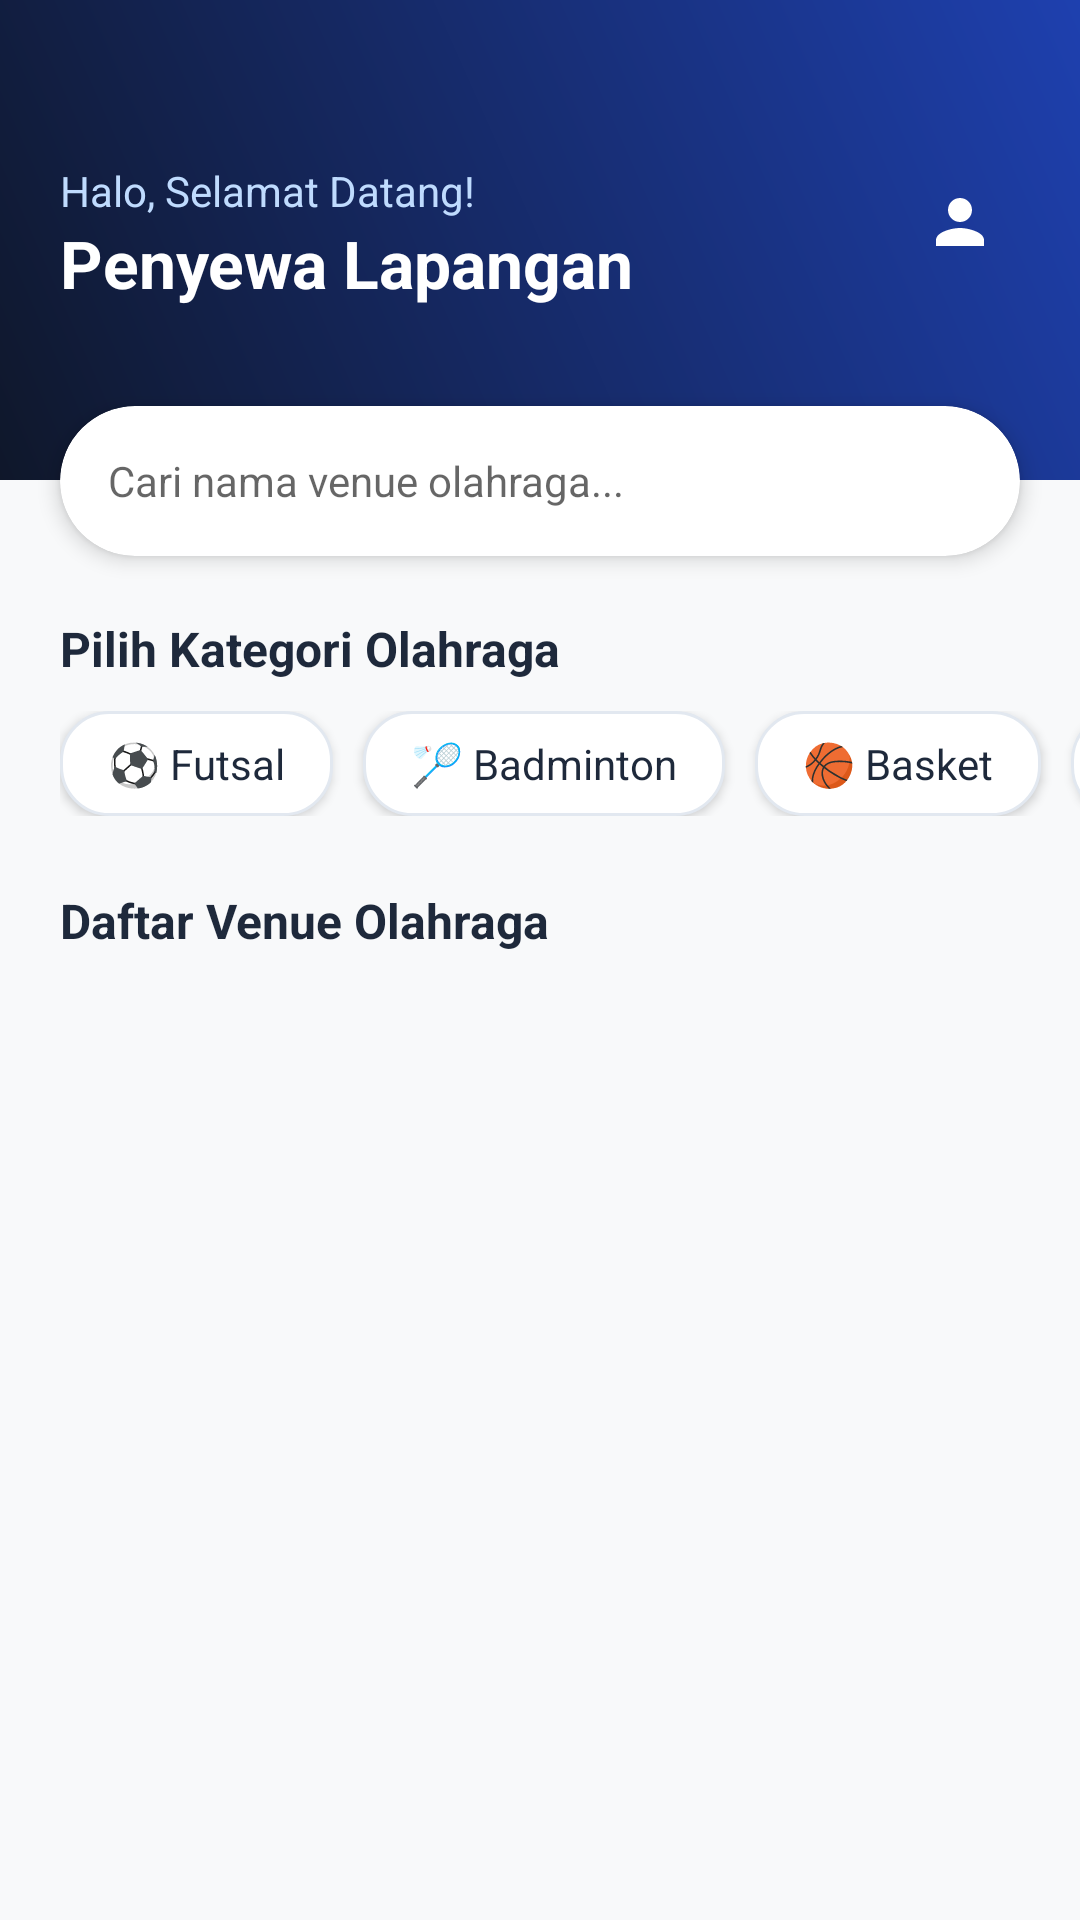

Here is an Android app screen rendered from its layout file. Give the layout XML and the strings, colors and styles it references.
<!-- AndroidManifest.xml: application theme Theme.Asalaga1 -->
<!-- res/layout/fragment_customer_home.xml -->
<?xml version="1.0" encoding="utf-8"?>
<androidx.constraintlayout.widget.ConstraintLayout xmlns:android="http://schemas.android.com/apk/res/android"
    xmlns:app="http://schemas.android.com/apk/res-auto"
    android:layout_width="match_parent"
    android:layout_height="match_parent"
    android:background="@color/bg_light">

    
    <View
        android:id="@+id/home_header"
        android:layout_width="match_parent"
        android:layout_height="160dp"
        android:background="@drawable/bg_gradient_blue"
        app:layout_constraintTop_toTopOf="parent" />

    <TextView
        android:id="@+id/tv_home_welcome"
        android:layout_width="wrap_content"
        android:layout_height="wrap_content"
        android:layout_marginStart="20dp"
        android:layout_marginTop="54dp"
        android:text="Halo, Selamat Datang!"
        android:textColor="#BFDBFE"
        android:textSize="14sp"
        app:layout_constraintStart_toStartOf="parent"
        app:layout_constraintTop_toTopOf="parent" />

    <ImageButton
        android:id="@+id/btn_customer_profile"
        android:layout_width="40dp"
        android:layout_height="40dp"
        android:layout_marginTop="54dp"
        android:layout_marginEnd="20dp"
        android:background="?attr/selectableItemBackgroundBorderless"
        android:src="@drawable/ic_profile"
        android:contentDescription="Profil"
        app:tint="@color/white"
        app:layout_constraintEnd_toEndOf="parent"
        app:layout_constraintTop_toTopOf="parent" />

    <TextView
        android:id="@+id/tv_home_user_name"
        android:layout_width="wrap_content"
        android:layout_height="wrap_content"
        android:layout_marginStart="20dp"
        android:text="Penyewa Lapangan"
        android:textColor="@color/white"
        android:textSize="22sp"
        android:textStyle="bold"
        app:layout_constraintStart_toStartOf="parent"
        app:layout_constraintTop_toBottomOf="@id/tv_home_welcome" />

    
    <androidx.cardview.widget.CardView
        android:id="@+id/cv_search"
        android:layout_width="match_parent"
        android:layout_height="50dp"
        android:layout_marginHorizontal="20dp"
        android:layout_marginTop="-25dp"
        app:cardCornerRadius="25dp"
        app:cardElevation="4dp"
        app:layout_constraintTop_toBottomOf="@id/home_header">

        <LinearLayout
            android:layout_width="match_parent"
            android:layout_height="match_parent"
            android:gravity="center_vertical"
            android:orientation="horizontal"
            android:paddingHorizontal="16dp">

            <EditText
                android:id="@+id/et_home_search"
                android:layout_width="match_parent"
                android:layout_height="match_parent"
                android:background="@null"
                android:hint="Cari nama venue olahraga..."
                android:imeOptions="actionSearch"
                android:inputType="text"
                android:textColor="@color/text_dark"
                android:textSize="14sp" />
        </LinearLayout>
    </androidx.cardview.widget.CardView>

    
    <TextView
        android:id="@+id/tv_cat_title"
        android:layout_width="wrap_content"
        android:layout_height="wrap_content"
        android:layout_marginStart="20dp"
        android:layout_marginTop="20dp"
        android:text="Pilih Kategori Olahraga"
        android:textColor="@color/text_dark"
        android:textSize="16sp"
        android:textStyle="bold"
        app:layout_constraintStart_toStartOf="parent"
        app:layout_constraintTop_toBottomOf="@id/cv_search" />

    
    <HorizontalScrollView
        android:id="@+id/scroll_categories"
        android:layout_width="match_parent"
        android:layout_height="wrap_content"
        android:layout_marginTop="10dp"
        android:scrollbars="none"
        android:paddingHorizontal="20dp"
        android:clipToPadding="false"
        app:layout_constraintTop_toBottomOf="@id/tv_cat_title">

        <LinearLayout
            android:layout_width="wrap_content"
            android:layout_height="wrap_content"
            android:orientation="horizontal"
            android:paddingBottom="8dp">

            
            <TextView
                android:id="@+id/btn_cat_futsal"
                android:layout_width="wrap_content"
                android:layout_height="wrap_content"
                android:layout_marginEnd="10dp"
                android:background="@drawable/bg_rounded_card"
                android:elevation="2dp"
                android:paddingHorizontal="16dp"
                android:paddingVertical="8dp"
                android:text="⚽ Futsal"
                android:textColor="@color/text_dark"
                android:textSize="14sp" />

            
            <TextView
                android:id="@+id/btn_cat_badminton"
                android:layout_width="wrap_content"
                android:layout_height="wrap_content"
                android:layout_marginEnd="10dp"
                android:background="@drawable/bg_rounded_card"
                android:elevation="2dp"
                android:paddingHorizontal="16dp"
                android:paddingVertical="8dp"
                android:text="🏸 Badminton"
                android:textColor="@color/text_dark"
                android:textSize="14sp" />

            
            <TextView
                android:id="@+id/btn_cat_basketball"
                android:layout_width="wrap_content"
                android:layout_height="wrap_content"
                android:layout_marginEnd="10dp"
                android:background="@drawable/bg_rounded_card"
                android:elevation="2dp"
                android:paddingHorizontal="16dp"
                android:paddingVertical="8dp"
                android:text="🏀 Basket"
                android:textColor="@color/text_dark"
                android:textSize="14sp" />

            
            <TextView
                android:id="@+id/btn_cat_tennis"
                android:layout_width="wrap_content"
                android:layout_height="wrap_content"
                android:background="@drawable/bg_rounded_card"
                android:elevation="2dp"
                android:paddingHorizontal="16dp"
                android:paddingVertical="8dp"
                android:text="🎾 Tennis"
                android:textColor="@color/text_dark"
                android:textSize="14sp" />
        </LinearLayout>
    </HorizontalScrollView>

    
    <TextView
        android:id="@+id/tv_venues_title"
        android:layout_width="wrap_content"
        android:layout_height="wrap_content"
        android:layout_marginStart="20dp"
        android:layout_marginTop="16dp"
        android:text="Daftar Venue Olahraga"
        android:textColor="@color/text_dark"
        android:textSize="16sp"
        android:textStyle="bold"
        app:layout_constraintStart_toStartOf="parent"
        app:layout_constraintTop_toBottomOf="@id/scroll_categories" />

    
    <androidx.recyclerview.widget.RecyclerView
        android:id="@+id/rv_home_venues"
        android:layout_width="match_parent"
        android:layout_height="0dp"
        android:layout_marginTop="8dp"
        android:paddingHorizontal="20dp"
        android:clipToPadding="false"
        android:paddingBottom="16dp"
        app:layout_constraintBottom_toBottomOf="parent"
        app:layout_constraintTop_toBottomOf="@id/tv_venues_title" />

    
    <TextView
        android:id="@+id/tv_home_empty_state"
        android:layout_width="wrap_content"
        android:layout_height="wrap_content"
        android:text="Tidak ada venue olahraga tersedia"
        android:textColor="@color/text_muted"
        android:textSize="14sp"
        android:visibility="gone"
        app:layout_constraintBottom_toBottomOf="parent"
        app:layout_constraintEnd_toEndOf="parent"
        app:layout_constraintStart_toStartOf="parent"
        app:layout_constraintTop_toBottomOf="@id/tv_venues_title" />

</androidx.constraintlayout.widget.ConstraintLayout>
<!-- resources referenced by this layout -->
<resources>
  <color name="bg_light">#F8F9FA</color>
  <color name="text_dark">#1E293B</color>
  <color name="text_muted">#64748B</color>
  <color name="white">#FFFFFFFF</color>
  <!-- drawable bg_gradient_blue (drawable) -->
  <?xml version="1.0" encoding="utf-8"?>
  <shape xmlns:android="http://schemas.android.com/apk/res/android"
      android:shape="rectangle">
      <gradient
          android:angle="45"
          android:endColor="@color/blue_gradient_end"
          android:startColor="@color/blue_gradient_start"
          android:type="linear" />
  </shape>
  <!-- drawable bg_rounded_card (drawable) -->
  <?xml version="1.0" encoding="utf-8"?>
  <shape xmlns:android="http://schemas.android.com/apk/res/android"
      android:shape="rectangle">
      <solid android:color="@color/white" />
      <corners android:radius="16dp" />
      <stroke
          android:width="1dp"
          android:color="@color/grey_border" />
  </shape>
  <!-- drawable ic_profile (drawable) -->
  <vector xmlns:android="http://schemas.android.com/apk/res/android"
      android:width="24dp"
      android:height="24dp"
      android:viewportWidth="24"
      android:viewportHeight="24">
    <path
        android:fillColor="#FF000000"
        android:pathData="M12,12c2.21,0 4,-1.79 4,-4s-1.79,-4 -4,-4 -4,1.79 -4,4 1.79,4 4,4zM12,14c-2.67,0 -8,1.34 -8,4v2h16v-2C20,15.34 14.67,14,12,14z"/>
  </vector>
  <style name="Theme.Asalaga1" parent="Theme.MaterialComponents.DayNight.NoActionBar">
          
          <item name="colorPrimary">@color/blue_primary</item>
          <item name="colorPrimaryVariant">@color/blue_dark</item>
          <item name="colorOnPrimary">@color/white</item>
          
          <item name="colorSecondary">@color/blue_accent</item>
          <item name="colorSecondaryVariant">@color/blue_primary</item>
          <item name="colorOnSecondary">@color/white</item>
          
          <item name="android:statusBarColor">?attr/colorPrimaryVariant</item>
          
          <item name="android:windowBackground">@color/bg_light</item>
          <item name="colorSurface">@color/white</item>
          <item name="colorOnSurface">@color/text_dark</item>
          <item name="android:colorBackground">@color/bg_light</item>
          <item name="bottomNavigationStyle">@style/Widget.Asalaga.BottomNavigation</item>
      </style>
  <color name="blue_gradient_end">#1E40AF</color>
  <color name="blue_gradient_start">#0F172A</color>
  <color name="grey_border">#E2E8F0</color>
  <color name="blue_primary">#1E40AF</color>
  <color name="blue_dark">#0F172A</color>
  <color name="blue_accent">#3B82F6</color>
  <style name="Widget.Asalaga.BottomNavigation" parent="Widget.MaterialComponents.BottomNavigationView">
          <item name="android:background">@color/white</item>
          <item name="itemIconTint">@color/tab_color_selector</item>
          <item name="itemTextColor">@color/tab_color_selector</item>
          <item name="labelVisibilityMode">labeled</item>
      </style>
</resources>
